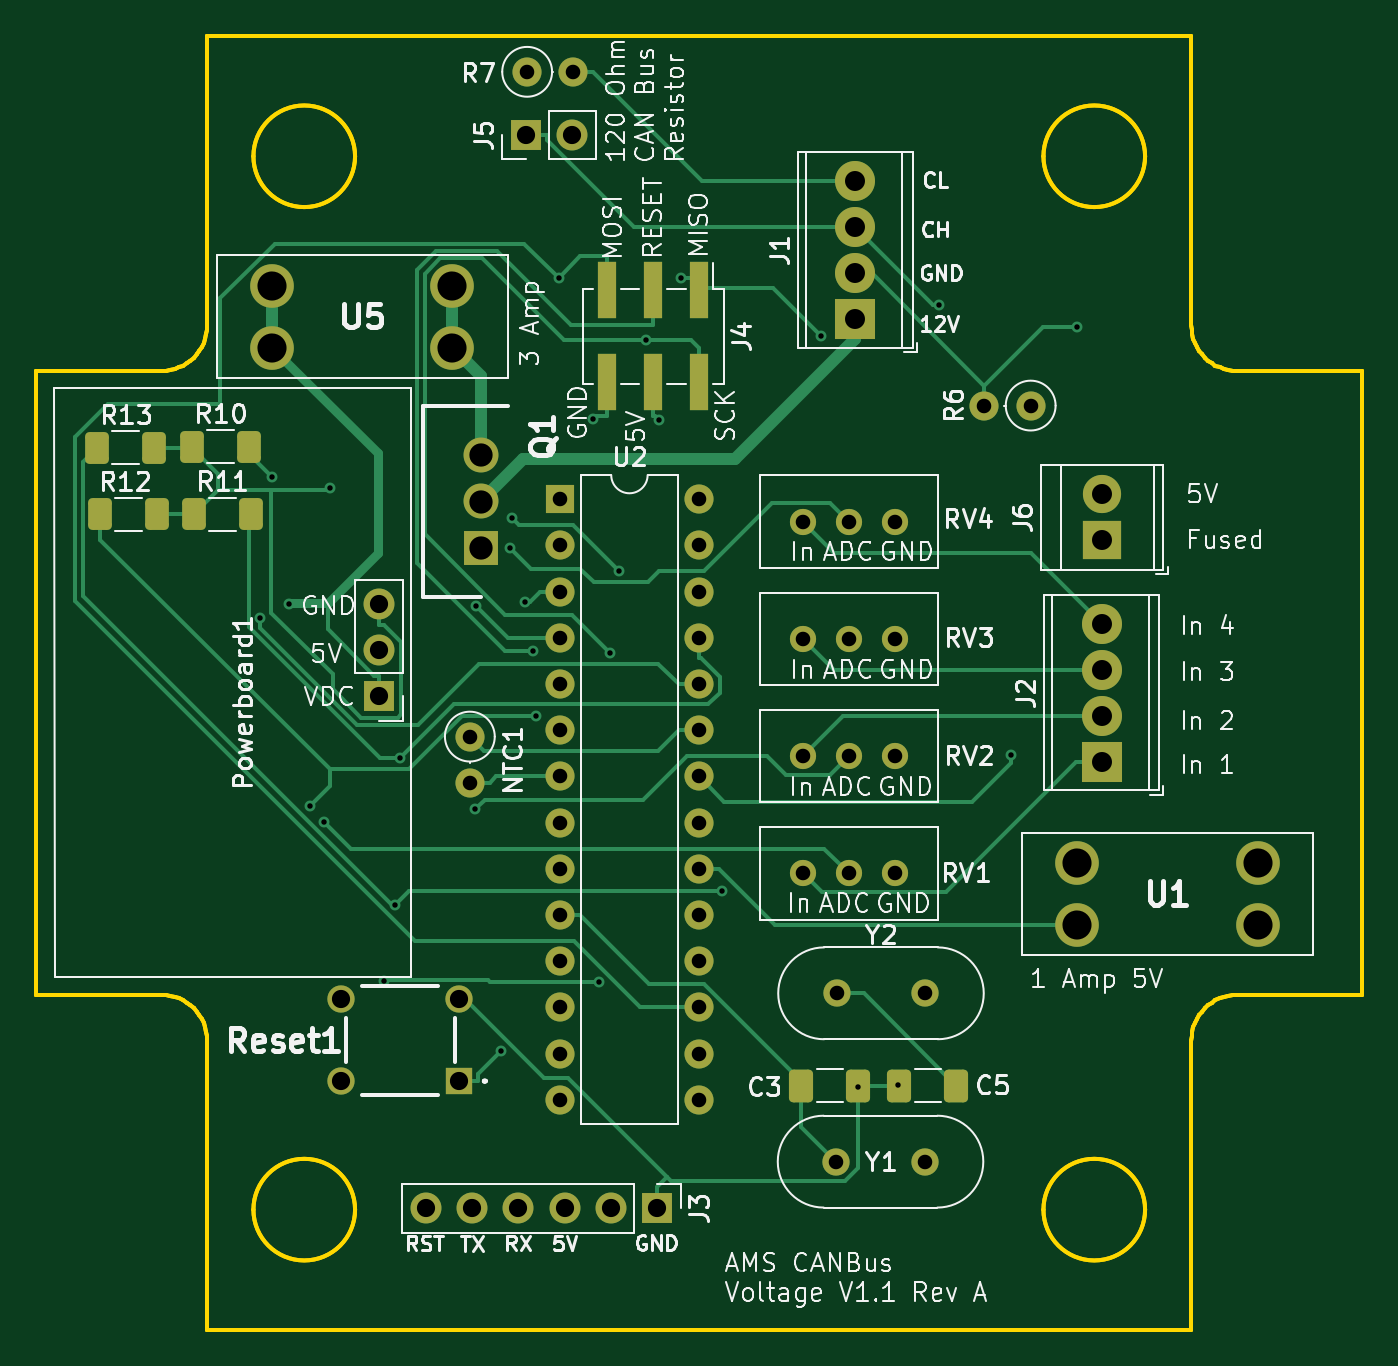
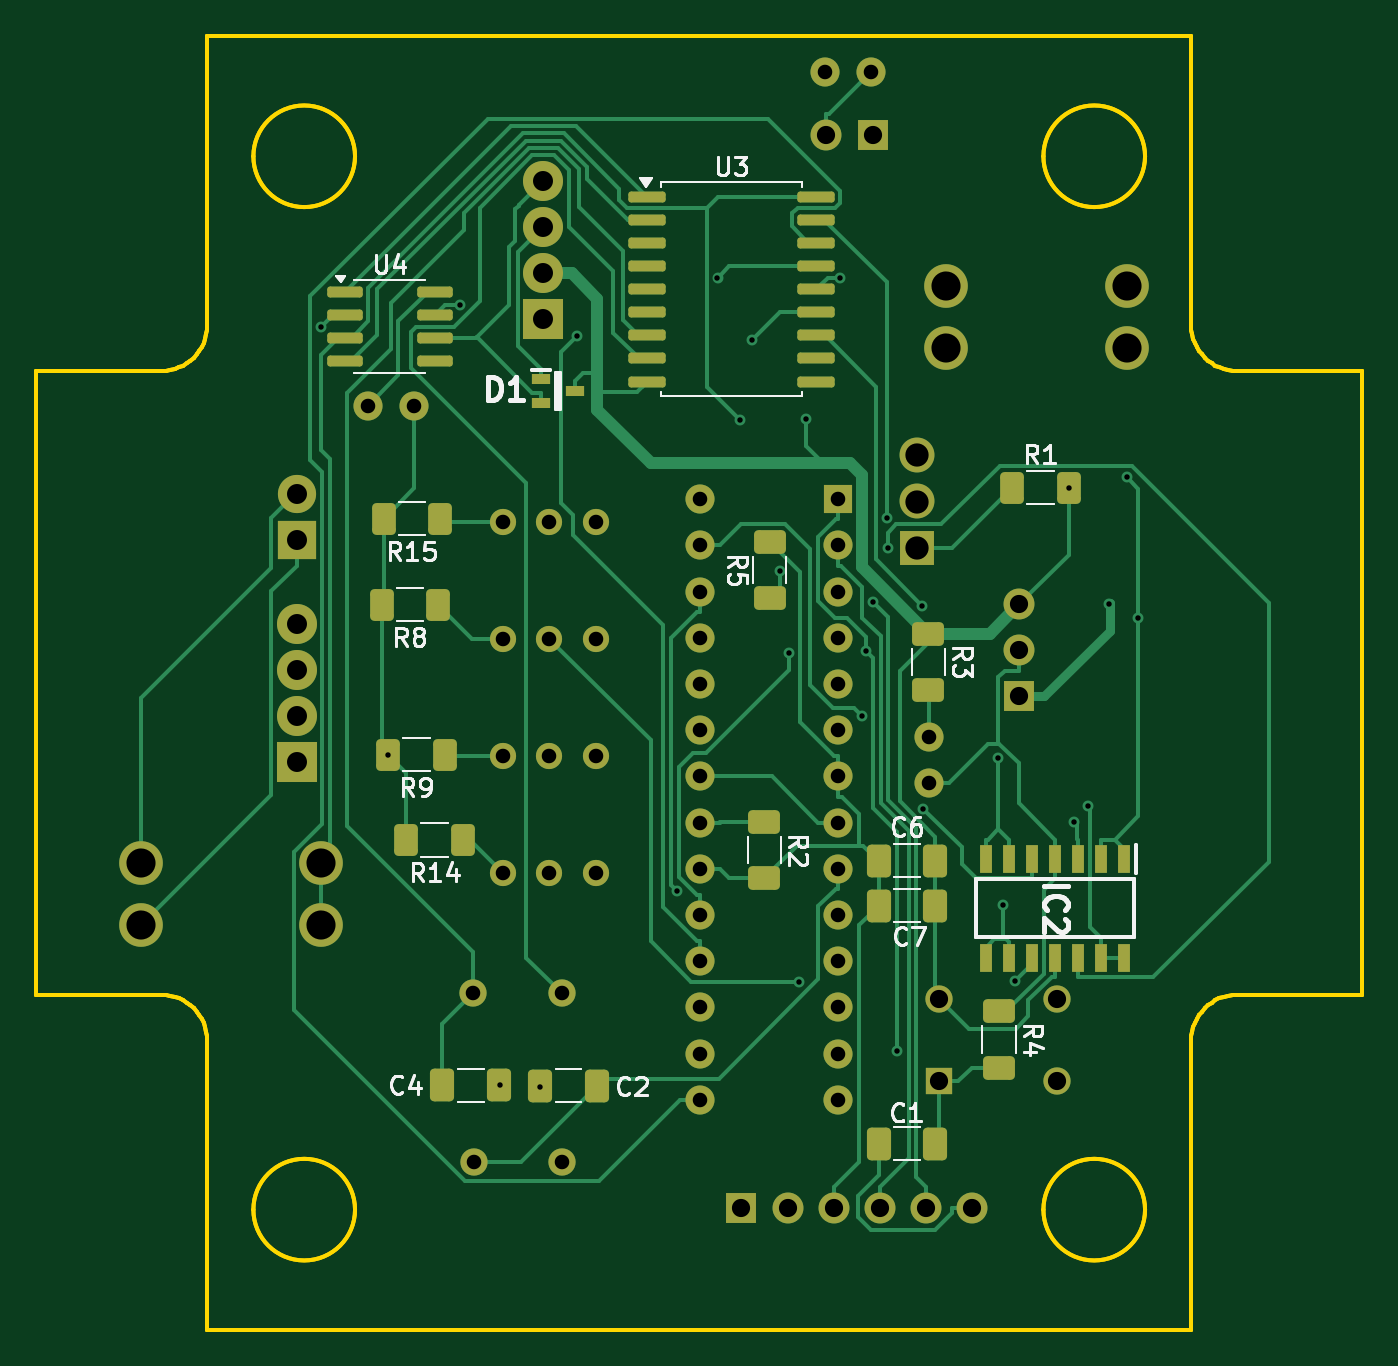
Circuit board: 12 layer files. Board 72.9 x 71.1 mm.
- bottom_silk: AMS - CANBus Sensor - Pressure-B_SilkS.gbr (31741 bytes)
- outline: AMS - CANBus Sensor - Pressure-Edge_Cuts.gbr (3523 bytes)
- bottom_copper: AMS - CANBus Sensor - Voltage-B_Cu.gbr (34789 bytes)
- bottom_mask: AMS - CANBus Sensor - Voltage-B_Mask.gbr (7178 bytes)
- paste: AMS - CANBus Sensor - Voltage-B_Paste.gbr (4119 bytes)
- bottom_silk: AMS - CANBus Sensor - Voltage-B_SilkS.gbr (31740 bytes)
- outline: AMS - CANBus Sensor - Voltage-Edge_Cuts.gbr (3522 bytes)
- top_copper: AMS - CANBus Sensor - Voltage-F_Cu.gbr (23007 bytes)
- top_mask: AMS - CANBus Sensor - Voltage-F_Mask.gbr (5149 bytes)
- paste: AMS - CANBus Sensor - Voltage-F_Paste.gbr (2080 bytes)
- top_silk: AMS - CANBus Sensor - Voltage-F_SilkS.gbr (117299 bytes)
- drill: AMS - CANBus Sensor - Voltage-PTH.drl (1944 bytes)

=== bottom_silk: AMS - CANBus Sensor - Pressure-B_SilkS.gbr (31741 bytes, source omitted) ===
=== outline: AMS - CANBus Sensor - Pressure-Edge_Cuts.gbr ===
%TF.GenerationSoftware,KiCad,Pcbnew,8.0.1-rc1*%
%TF.CreationDate,2024-07-27T18:45:49-07:00*%
%TF.ProjectId,AMS - CANBus Sensor - Pressure,414d5320-2d20-4434-914e-427573205365,rev?*%
%TF.SameCoordinates,Original*%
%TF.FileFunction,Profile,NP*%
%FSLAX46Y46*%
G04 Gerber Fmt 4.6, Leading zero omitted, Abs format (unit mm)*
G04 Created by KiCad (PCBNEW 8.0.1-rc1) date 2024-07-27 18:45:49*
%MOMM*%
%LPD*%
G01*
G04 APERTURE LIST*
%ADD10C,0.200000*%
%TA.AperFunction,Profile*%
%ADD11C,0.200000*%
%TD*%
G04 APERTURE END LIST*
D10*
X175629317Y-111545738D02*
X175642430Y-111286037D01*
X175680920Y-111033839D01*
X175743510Y-110790419D01*
X175828922Y-110557055D01*
X175935881Y-110335022D01*
X176063109Y-110125599D01*
X176209329Y-109930061D01*
X176373265Y-109749686D01*
X176553641Y-109585750D01*
X176749178Y-109439529D01*
X176958602Y-109312302D01*
X177180634Y-109205343D01*
X177413998Y-109119931D01*
X177657418Y-109057341D01*
X177909616Y-109018851D01*
X178169317Y-109005738D01*
D11*
X121527300Y-56300729D02*
X121527300Y-72175733D01*
D10*
X118987300Y-109005738D02*
X119247000Y-109018851D01*
X119499198Y-109057341D01*
X119742618Y-109119931D01*
X119975982Y-109205343D01*
X120198015Y-109312302D01*
X120407438Y-109439529D01*
X120602976Y-109585750D01*
X120783351Y-109749686D01*
X120947287Y-109930061D01*
X121093508Y-110125599D01*
X121220735Y-110335022D01*
X121327694Y-110557055D01*
X121413106Y-110790419D01*
X121475696Y-111033839D01*
X121514186Y-111286037D01*
X121527300Y-111545738D01*
D11*
X173089309Y-62904725D02*
G75*
G02*
X167501309Y-62904725I-2794000J0D01*
G01*
X167501309Y-62904725D02*
G75*
G02*
X173089309Y-62904725I2794000J0D01*
G01*
X175629317Y-127420721D02*
X175629317Y-111545738D01*
X185027300Y-74715733D02*
X178169317Y-74715733D01*
X118987300Y-74715733D02*
X112129317Y-74715733D01*
D10*
X121527300Y-72175733D02*
X121514186Y-72435433D01*
X121475696Y-72687631D01*
X121413106Y-72931051D01*
X121327694Y-73164415D01*
X121220735Y-73386448D01*
X121093508Y-73595871D01*
X120947287Y-73791409D01*
X120783351Y-73971784D01*
X120602976Y-74135720D01*
X120407438Y-74281941D01*
X120198015Y-74409168D01*
X119975982Y-74516127D01*
X119742618Y-74601539D01*
X119499198Y-74664129D01*
X119247000Y-74702619D01*
X118987300Y-74715733D01*
D11*
X121527300Y-111545738D02*
X121527300Y-127420721D01*
X112129317Y-74715733D02*
X112129317Y-109005738D01*
X121527300Y-127420721D02*
X175629317Y-127420721D01*
X173089309Y-120816725D02*
G75*
G02*
X167501309Y-120816725I-2794000J0D01*
G01*
X167501309Y-120816725D02*
G75*
G02*
X173089309Y-120816725I2794000J0D01*
G01*
X175629317Y-56300729D02*
X121527300Y-56300729D01*
X178169317Y-109005738D02*
X185027300Y-109005738D01*
X129655309Y-62904725D02*
G75*
G02*
X124067309Y-62904725I-2794000J0D01*
G01*
X124067309Y-62904725D02*
G75*
G02*
X129655309Y-62904725I2794000J0D01*
G01*
X185027300Y-109005738D02*
X185027300Y-74715733D01*
X112129317Y-109005738D02*
X118987300Y-109005738D01*
X129655309Y-120816725D02*
G75*
G02*
X124067309Y-120816725I-2794000J0D01*
G01*
X124067309Y-120816725D02*
G75*
G02*
X129655309Y-120816725I2794000J0D01*
G01*
D10*
X178169317Y-74715733D02*
X177909616Y-74702619D01*
X177657418Y-74664129D01*
X177413998Y-74601539D01*
X177180634Y-74516127D01*
X176958602Y-74409168D01*
X176749178Y-74281941D01*
X176553641Y-74135720D01*
X176373265Y-73971784D01*
X176209329Y-73791409D01*
X176063109Y-73595871D01*
X175935881Y-73386448D01*
X175828922Y-73164415D01*
X175743510Y-72931051D01*
X175680920Y-72687631D01*
X175642430Y-72435433D01*
X175629317Y-72175733D01*
D11*
X175629317Y-72175733D02*
X175629317Y-56300729D01*
M02*

=== bottom_copper: AMS - CANBus Sensor - Voltage-B_Cu.gbr (34789 bytes, source omitted) ===
=== bottom_mask: AMS - CANBus Sensor - Voltage-B_Mask.gbr (7178 bytes, source omitted) ===
=== paste: AMS - CANBus Sensor - Voltage-B_Paste.gbr ===
%TF.GenerationSoftware,KiCad,Pcbnew,8.0.1-rc1*%
%TF.CreationDate,2024-08-05T15:18:58-07:00*%
%TF.ProjectId,AMS - CANBus Sensor - Voltage,414d5320-2d20-4434-914e-427573205365,rev?*%
%TF.SameCoordinates,Original*%
%TF.FileFunction,Paste,Bot*%
%TF.FilePolarity,Positive*%
%FSLAX46Y46*%
G04 Gerber Fmt 4.6, Leading zero omitted, Abs format (unit mm)*
G04 Created by KiCad (PCBNEW 8.0.1-rc1) date 2024-08-05 15:18:58*
%MOMM*%
%LPD*%
G01*
G04 APERTURE LIST*
G04 Aperture macros list*
%AMRoundRect*
0 Rectangle with rounded corners*
0 $1 Rounding radius*
0 $2 $3 $4 $5 $6 $7 $8 $9 X,Y pos of 4 corners*
0 Add a 4 corners polygon primitive as box body*
4,1,4,$2,$3,$4,$5,$6,$7,$8,$9,$2,$3,0*
0 Add four circle primitives for the rounded corners*
1,1,$1+$1,$2,$3*
1,1,$1+$1,$4,$5*
1,1,$1+$1,$6,$7*
1,1,$1+$1,$8,$9*
0 Add four rect primitives between the rounded corners*
20,1,$1+$1,$2,$3,$4,$5,0*
20,1,$1+$1,$4,$5,$6,$7,0*
20,1,$1+$1,$6,$7,$8,$9,0*
20,1,$1+$1,$8,$9,$2,$3,0*%
G04 Aperture macros list end*
%ADD10RoundRect,0.250000X-0.412500X-0.650000X0.412500X-0.650000X0.412500X0.650000X-0.412500X0.650000X0*%
%ADD11RoundRect,0.150000X0.825000X0.150000X-0.825000X0.150000X-0.825000X-0.150000X0.825000X-0.150000X0*%
%ADD12RoundRect,0.250000X-0.400000X-0.625000X0.400000X-0.625000X0.400000X0.625000X-0.400000X0.625000X0*%
%ADD13RoundRect,0.250000X0.400000X0.625000X-0.400000X0.625000X-0.400000X-0.625000X0.400000X-0.625000X0*%
%ADD14RoundRect,0.250000X-0.625000X0.400000X-0.625000X-0.400000X0.625000X-0.400000X0.625000X0.400000X0*%
%ADD15RoundRect,0.250000X0.412500X0.650000X-0.412500X0.650000X-0.412500X-0.650000X0.412500X-0.650000X0*%
%ADD16RoundRect,0.150000X0.875000X0.150000X-0.875000X0.150000X-0.875000X-0.150000X0.875000X-0.150000X0*%
%ADD17R,0.650000X1.525000*%
%ADD18RoundRect,0.250000X0.625000X-0.400000X0.625000X0.400000X-0.625000X0.400000X-0.625000X-0.400000X0*%
%ADD19R,1.000000X0.550000*%
G04 APERTURE END LIST*
D10*
%TO.C,C2*%
X154199500Y-114008300D03*
X157324500Y-114008300D03*
%TD*%
D11*
%TO.C,U4*%
X168068800Y-70361000D03*
X168068800Y-71631000D03*
X168068800Y-72901000D03*
X168068800Y-74171000D03*
X163118800Y-74171000D03*
X163118800Y-72901000D03*
X163118800Y-71631000D03*
X163118800Y-70361000D03*
%TD*%
D12*
%TO.C,R8*%
X162938988Y-87547934D03*
X166038988Y-87547934D03*
%TD*%
D13*
%TO.C,R1*%
X131364300Y-81129300D03*
X128264300Y-81129300D03*
%TD*%
D14*
%TO.C,R4*%
X132096400Y-109912300D03*
X132096400Y-113012300D03*
%TD*%
D12*
%TO.C,R15*%
X162833854Y-82820428D03*
X165933854Y-82820428D03*
%TD*%
D15*
%TO.C,C4*%
X162702000Y-113983400D03*
X159577000Y-113983400D03*
%TD*%
D16*
%TO.C,U3*%
X151455100Y-65127000D03*
X151455100Y-66397000D03*
X151455100Y-67667000D03*
X151455100Y-68937000D03*
X151455100Y-70207000D03*
X151455100Y-71477000D03*
X151455100Y-72747000D03*
X151455100Y-74017000D03*
X151455100Y-75287000D03*
X142155100Y-75287000D03*
X142155100Y-74017000D03*
X142155100Y-72747000D03*
X142155100Y-71477000D03*
X142155100Y-70207000D03*
X142155100Y-68937000D03*
X142155100Y-67667000D03*
X142155100Y-66397000D03*
X142155100Y-65127000D03*
%TD*%
D17*
%TO.C,IC2*%
X125213300Y-101541300D03*
X126483300Y-101541300D03*
X127753300Y-101541300D03*
X129023300Y-101541300D03*
X130293300Y-101541300D03*
X131563300Y-101541300D03*
X132833300Y-101541300D03*
X132833300Y-106965300D03*
X131563300Y-106965300D03*
X130293300Y-106965300D03*
X129023300Y-106965300D03*
X127753300Y-106965300D03*
X126483300Y-106965300D03*
X125213300Y-106965300D03*
%TD*%
D18*
%TO.C,R5*%
X144703000Y-87196800D03*
X144703000Y-84096800D03*
%TD*%
D14*
%TO.C,R3*%
X135973000Y-89148700D03*
X135973000Y-92248700D03*
%TD*%
D15*
%TO.C,C1*%
X138717100Y-117199700D03*
X135592100Y-117199700D03*
%TD*%
D12*
%TO.C,R14*%
X161571669Y-100494307D03*
X164671669Y-100494307D03*
%TD*%
%TO.C,R9*%
X162578429Y-95803791D03*
X165678429Y-95803791D03*
%TD*%
D14*
%TO.C,R2*%
X144995600Y-99509000D03*
X144995600Y-102609000D03*
%TD*%
D15*
%TO.C,C7*%
X138719800Y-104115600D03*
X135594800Y-104115600D03*
%TD*%
D19*
%TO.C,D1*%
X157281400Y-75173600D03*
X157281400Y-76473600D03*
X155381400Y-75823600D03*
%TD*%
D15*
%TO.C,C6*%
X138716100Y-101645700D03*
X135591100Y-101645700D03*
%TD*%
M02*

=== bottom_silk: AMS - CANBus Sensor - Voltage-B_SilkS.gbr (31740 bytes, source omitted) ===
=== outline: AMS - CANBus Sensor - Voltage-Edge_Cuts.gbr ===
%TF.GenerationSoftware,KiCad,Pcbnew,8.0.1-rc1*%
%TF.CreationDate,2024-08-05T15:18:58-07:00*%
%TF.ProjectId,AMS - CANBus Sensor - Voltage,414d5320-2d20-4434-914e-427573205365,rev?*%
%TF.SameCoordinates,Original*%
%TF.FileFunction,Profile,NP*%
%FSLAX46Y46*%
G04 Gerber Fmt 4.6, Leading zero omitted, Abs format (unit mm)*
G04 Created by KiCad (PCBNEW 8.0.1-rc1) date 2024-08-05 15:18:58*
%MOMM*%
%LPD*%
G01*
G04 APERTURE LIST*
%ADD10C,0.200000*%
%TA.AperFunction,Profile*%
%ADD11C,0.200000*%
%TD*%
G04 APERTURE END LIST*
D10*
X175629317Y-111545738D02*
X175642430Y-111286037D01*
X175680920Y-111033839D01*
X175743510Y-110790419D01*
X175828922Y-110557055D01*
X175935881Y-110335022D01*
X176063109Y-110125599D01*
X176209329Y-109930061D01*
X176373265Y-109749686D01*
X176553641Y-109585750D01*
X176749178Y-109439529D01*
X176958602Y-109312302D01*
X177180634Y-109205343D01*
X177413998Y-109119931D01*
X177657418Y-109057341D01*
X177909616Y-109018851D01*
X178169317Y-109005738D01*
D11*
X121527300Y-56300729D02*
X121527300Y-72175733D01*
D10*
X118987300Y-109005738D02*
X119247000Y-109018851D01*
X119499198Y-109057341D01*
X119742618Y-109119931D01*
X119975982Y-109205343D01*
X120198015Y-109312302D01*
X120407438Y-109439529D01*
X120602976Y-109585750D01*
X120783351Y-109749686D01*
X120947287Y-109930061D01*
X121093508Y-110125599D01*
X121220735Y-110335022D01*
X121327694Y-110557055D01*
X121413106Y-110790419D01*
X121475696Y-111033839D01*
X121514186Y-111286037D01*
X121527300Y-111545738D01*
D11*
X173089309Y-62904725D02*
G75*
G02*
X167501309Y-62904725I-2794000J0D01*
G01*
X167501309Y-62904725D02*
G75*
G02*
X173089309Y-62904725I2794000J0D01*
G01*
X175629317Y-127420721D02*
X175629317Y-111545738D01*
X185027300Y-74715733D02*
X178169317Y-74715733D01*
X118987300Y-74715733D02*
X112129317Y-74715733D01*
D10*
X121527300Y-72175733D02*
X121514186Y-72435433D01*
X121475696Y-72687631D01*
X121413106Y-72931051D01*
X121327694Y-73164415D01*
X121220735Y-73386448D01*
X121093508Y-73595871D01*
X120947287Y-73791409D01*
X120783351Y-73971784D01*
X120602976Y-74135720D01*
X120407438Y-74281941D01*
X120198015Y-74409168D01*
X119975982Y-74516127D01*
X119742618Y-74601539D01*
X119499198Y-74664129D01*
X119247000Y-74702619D01*
X118987300Y-74715733D01*
D11*
X121527300Y-111545738D02*
X121527300Y-127420721D01*
X112129317Y-74715733D02*
X112129317Y-109005738D01*
X121527300Y-127420721D02*
X175629317Y-127420721D01*
X173089309Y-120816725D02*
G75*
G02*
X167501309Y-120816725I-2794000J0D01*
G01*
X167501309Y-120816725D02*
G75*
G02*
X173089309Y-120816725I2794000J0D01*
G01*
X175629317Y-56300729D02*
X121527300Y-56300729D01*
X178169317Y-109005738D02*
X185027300Y-109005738D01*
X129655309Y-62904725D02*
G75*
G02*
X124067309Y-62904725I-2794000J0D01*
G01*
X124067309Y-62904725D02*
G75*
G02*
X129655309Y-62904725I2794000J0D01*
G01*
X185027300Y-109005738D02*
X185027300Y-74715733D01*
X112129317Y-109005738D02*
X118987300Y-109005738D01*
X129655309Y-120816725D02*
G75*
G02*
X124067309Y-120816725I-2794000J0D01*
G01*
X124067309Y-120816725D02*
G75*
G02*
X129655309Y-120816725I2794000J0D01*
G01*
D10*
X178169317Y-74715733D02*
X177909616Y-74702619D01*
X177657418Y-74664129D01*
X177413998Y-74601539D01*
X177180634Y-74516127D01*
X176958602Y-74409168D01*
X176749178Y-74281941D01*
X176553641Y-74135720D01*
X176373265Y-73971784D01*
X176209329Y-73791409D01*
X176063109Y-73595871D01*
X175935881Y-73386448D01*
X175828922Y-73164415D01*
X175743510Y-72931051D01*
X175680920Y-72687631D01*
X175642430Y-72435433D01*
X175629317Y-72175733D01*
D11*
X175629317Y-72175733D02*
X175629317Y-56300729D01*
M02*

=== top_copper: AMS - CANBus Sensor - Voltage-F_Cu.gbr (23007 bytes, source omitted) ===
=== top_mask: AMS - CANBus Sensor - Voltage-F_Mask.gbr ===
%TF.GenerationSoftware,KiCad,Pcbnew,8.0.1-rc1*%
%TF.CreationDate,2024-08-05T15:18:58-07:00*%
%TF.ProjectId,AMS - CANBus Sensor - Voltage,414d5320-2d20-4434-914e-427573205365,rev?*%
%TF.SameCoordinates,Original*%
%TF.FileFunction,Soldermask,Top*%
%TF.FilePolarity,Negative*%
%FSLAX46Y46*%
G04 Gerber Fmt 4.6, Leading zero omitted, Abs format (unit mm)*
G04 Created by KiCad (PCBNEW 8.0.1-rc1) date 2024-08-05 15:18:58*
%MOMM*%
%LPD*%
G01*
G04 APERTURE LIST*
G04 Aperture macros list*
%AMRoundRect*
0 Rectangle with rounded corners*
0 $1 Rounding radius*
0 $2 $3 $4 $5 $6 $7 $8 $9 X,Y pos of 4 corners*
0 Add a 4 corners polygon primitive as box body*
4,1,4,$2,$3,$4,$5,$6,$7,$8,$9,$2,$3,0*
0 Add four circle primitives for the rounded corners*
1,1,$1+$1,$2,$3*
1,1,$1+$1,$4,$5*
1,1,$1+$1,$6,$7*
1,1,$1+$1,$8,$9*
0 Add four rect primitives between the rounded corners*
20,1,$1+$1,$2,$3,$4,$5,0*
20,1,$1+$1,$4,$5,$6,$7,0*
20,1,$1+$1,$6,$7,$8,$9,0*
20,1,$1+$1,$8,$9,$2,$3,0*%
G04 Aperture macros list end*
%ADD10RoundRect,0.250000X-0.400000X-0.625000X0.400000X-0.625000X0.400000X0.625000X-0.400000X0.625000X0*%
%ADD11RoundRect,0.250000X-0.412500X-0.650000X0.412500X-0.650000X0.412500X0.650000X-0.412500X0.650000X0*%
%ADD12C,1.440000*%
%ADD13R,2.100000X2.100000*%
%ADD14C,2.100000*%
%ADD15C,1.600000*%
%ADD16O,1.600000X1.600000*%
%ADD17R,2.200000X2.200000*%
%ADD18C,2.200000*%
%ADD19RoundRect,0.250000X0.400000X0.625000X-0.400000X0.625000X-0.400000X-0.625000X0.400000X-0.625000X0*%
%ADD20R,1.700000X1.700000*%
%ADD21O,1.700000X1.700000*%
%ADD22C,2.400000*%
%ADD23R,1.000000X3.150000*%
%ADD24R,1.600000X1.600000*%
%ADD25R,1.920000X1.920000*%
%ADD26C,1.920000*%
%ADD27C,1.500000*%
%ADD28R,1.500000X1.500000*%
%ADD29RoundRect,0.250000X0.412500X0.650000X-0.412500X0.650000X-0.412500X-0.650000X0.412500X-0.650000X0*%
G04 APERTURE END LIST*
D10*
%TO.C,R10*%
X120710400Y-78872500D03*
X123810400Y-78872500D03*
%TD*%
D11*
%TO.C,C3*%
X154187000Y-114014800D03*
X157312000Y-114014800D03*
%TD*%
D12*
%TO.C,RV2*%
X154274400Y-95885200D03*
X156814400Y-95885200D03*
X159354400Y-95885200D03*
%TD*%
D13*
%TO.C,J6*%
X170718000Y-84022300D03*
D14*
X170718000Y-81482300D03*
%TD*%
D12*
%TO.C,RV3*%
X154274400Y-89435200D03*
X156814400Y-89435200D03*
X159354400Y-89435200D03*
%TD*%
D15*
%TO.C,R7*%
X139116100Y-58260700D03*
D16*
X141656100Y-58260700D03*
%TD*%
D17*
%TO.C,J1*%
X157148000Y-71872800D03*
D18*
X157148000Y-69332800D03*
X157148000Y-66792800D03*
X157148000Y-64252800D03*
%TD*%
D19*
%TO.C,R13*%
X118580700Y-78928700D03*
X115480700Y-78928700D03*
%TD*%
D15*
%TO.C,NTC1*%
X135965600Y-94809500D03*
D16*
X135965600Y-97349500D03*
%TD*%
D20*
%TO.C,J3*%
X146254600Y-120744200D03*
D21*
X143714600Y-120744200D03*
X141174600Y-120744200D03*
X138634600Y-120744200D03*
X136094600Y-120744200D03*
X133554600Y-120744200D03*
%TD*%
D12*
%TO.C,RV1*%
X154274400Y-102335200D03*
X156814400Y-102335200D03*
X159354400Y-102335200D03*
%TD*%
D22*
%TO.C,U5*%
X134999500Y-70018000D03*
X134999500Y-73418000D03*
X125079500Y-70018000D03*
X125079500Y-73418000D03*
%TD*%
D15*
%TO.C,R6*%
X166799100Y-76611000D03*
D16*
X164259100Y-76611000D03*
%TD*%
D19*
%TO.C,R12*%
X118744200Y-82579600D03*
X115644200Y-82579600D03*
%TD*%
D10*
%TO.C,R11*%
X120808500Y-82593100D03*
X123908500Y-82593100D03*
%TD*%
D20*
%TO.C,Powerboard1*%
X130976300Y-92602600D03*
D21*
X130976300Y-90062600D03*
X130976300Y-87522600D03*
%TD*%
D23*
%TO.C,J4*%
X148585100Y-70282000D03*
X148585100Y-75332000D03*
X146045100Y-70282000D03*
X146045100Y-75332000D03*
X143505100Y-70282000D03*
X143505100Y-75332000D03*
%TD*%
D24*
%TO.C,U2*%
X140929500Y-81761800D03*
D16*
X140929500Y-84301800D03*
X140929500Y-86841800D03*
X140929500Y-89381800D03*
X140929500Y-91921800D03*
X140929500Y-94461800D03*
X140929500Y-97001800D03*
X140929500Y-99541800D03*
X140929500Y-102081800D03*
X140929500Y-104621800D03*
X140929500Y-107161800D03*
X140929500Y-109701800D03*
X140929500Y-112241800D03*
X140929500Y-114781800D03*
X148549500Y-114781800D03*
X148549500Y-112241800D03*
X148549500Y-109701800D03*
X148549500Y-107161800D03*
X148549500Y-104621800D03*
X148549500Y-102081800D03*
X148549500Y-99541800D03*
X148549500Y-97001800D03*
X148549500Y-94461800D03*
X148549500Y-91921800D03*
X148549500Y-89381800D03*
X148549500Y-86841800D03*
X148549500Y-84301800D03*
X148549500Y-81761800D03*
%TD*%
D20*
%TO.C,J5*%
X139049600Y-61738500D03*
D21*
X141589600Y-61738500D03*
%TD*%
D25*
%TO.C,Q1*%
X136586000Y-84423600D03*
D26*
X136586000Y-81883600D03*
X136586000Y-79343600D03*
%TD*%
D17*
%TO.C,J2*%
X170699000Y-96212100D03*
D18*
X170699000Y-93672100D03*
X170699000Y-91132100D03*
X170699000Y-88592100D03*
%TD*%
D12*
%TO.C,RV4*%
X154274400Y-82985200D03*
X156814400Y-82985200D03*
X159354400Y-82985200D03*
%TD*%
D27*
%TO.C,Y2*%
X156129700Y-108923600D03*
X161009700Y-108923600D03*
%TD*%
D28*
%TO.C,Reset1*%
X135385300Y-113752500D03*
D27*
X128885300Y-113752500D03*
X135385300Y-109252500D03*
X128885300Y-109252500D03*
%TD*%
D29*
%TO.C,C5*%
X162712000Y-114002500D03*
X159587000Y-114002500D03*
%TD*%
D27*
%TO.C,Y1*%
X156104800Y-118178000D03*
X160984800Y-118178000D03*
%TD*%
D22*
%TO.C,U1*%
X179270500Y-101766200D03*
X179270500Y-105166200D03*
X169350500Y-101766200D03*
X169350500Y-105166200D03*
%TD*%
M02*

=== paste: AMS - CANBus Sensor - Voltage-F_Paste.gbr (2080 bytes, source withheld) ===
=== top_silk: AMS - CANBus Sensor - Voltage-F_SilkS.gbr (117299 bytes, source omitted) ===
=== drill: AMS - CANBus Sensor - Voltage-PTH.drl ===
M48
INCH
T1C0.0118
T2C0.0315
T3C0.0394
T4C0.0433
T5C0.0504
T6C0.0630
%
G90
G05
T1
X4.8996Y-3.477
X4.9246Y-3.1707
X4.9624Y-3.4453
X5.0076Y-3.882
X5.0375Y-3.9166
X5.0498Y-3.1941
X5.1664Y-4.2613
X5.1913Y-4.0968
X5.2024Y-3.7791
X5.3645Y-3.8894
X5.3666Y-3.4489
X5.4205Y-4.4138
X5.4406Y-3.3239
X5.4435Y-3.2595
X5.4726Y-3.4415
X5.4887Y-3.5469
X5.4969Y-3.6881
X5.5449Y-2.7391
X5.6193Y-3.0451
X5.6331Y-4.2632
X5.656Y-3.5507
X5.6753Y-3.3741
X5.7344Y-2.8743
X5.7623Y-3.0477
X5.81Y-2.7391
X5.8986Y-4.0666
X6.1136Y-2.8659
X6.1942Y-4.4916
X6.2803Y-4.4878
X6.3682Y-2.7983
X6.5235Y-3.772
X6.6675Y-2.8456
T2
X5.353Y-3.7327
X5.353Y-3.8327
X5.477Y-2.2937
X5.5484Y-3.219
X5.5484Y-3.319
X5.5484Y-3.419
X5.5484Y-3.519
X5.5484Y-3.619
X5.5484Y-3.719
X5.5484Y-3.819
X5.5484Y-3.919
X5.5484Y-4.019
X5.5484Y-4.119
X5.5484Y-4.219
X5.5484Y-4.319
X5.5484Y-4.419
X5.5484Y-4.519
X5.577Y-2.2937
X5.8484Y-3.219
X5.8484Y-3.319
X5.8484Y-3.419
X5.8484Y-3.519
X5.8484Y-3.619
X5.8484Y-3.719
X5.8484Y-3.819
X5.8484Y-3.919
X5.8484Y-4.019
X5.8484Y-4.119
X5.8484Y-4.219
X5.8484Y-4.319
X5.8484Y-4.419
X5.8484Y-4.519
X6.0738Y-3.2671
X6.0738Y-3.5211
X6.0738Y-3.775
X6.0738Y-4.0289
X6.1459Y-4.6527
X6.1468Y-4.2883
X6.1738Y-3.2671
X6.1738Y-3.5211
X6.1738Y-3.775
X6.1738Y-4.0289
X6.2738Y-3.2671
X6.2738Y-3.5211
X6.2738Y-3.775
X6.2738Y-4.0289
X6.338Y-4.6527
X6.339Y-4.2883
X6.4669Y-3.0162
X6.5669Y-3.0162
T3
X5.0742Y-4.3013
X5.0742Y-4.4784
X5.1565Y-3.4458
X5.1565Y-3.5458
X5.1565Y-3.6458
X5.2581Y-4.7537
X5.3301Y-4.3013
X5.3301Y-4.4784
X5.3581Y-4.7537
X5.4581Y-4.7537
X5.4744Y-2.4306
X5.5581Y-4.7537
X5.5744Y-2.4306
X5.6581Y-4.7537
X5.7581Y-4.7537
T4
X6.1869Y-2.5296
X6.1869Y-2.6296
X6.1869Y-2.7296
X6.1869Y-2.8296
X6.7204Y-3.4879
X6.7204Y-3.5879
X6.7204Y-3.6879
X6.7204Y-3.7879
X6.7212Y-3.208
X6.7212Y-3.308
T5
X5.3774Y-3.1238
X5.3774Y-3.2238
X5.3774Y-3.3238
T6
X4.9244Y-2.7566
X4.9244Y-2.8905
X5.3149Y-2.7566
X5.3149Y-2.8905
X6.6673Y-4.0065
X6.6673Y-4.1404
X7.0579Y-4.0065
X7.0579Y-4.1404
M30

